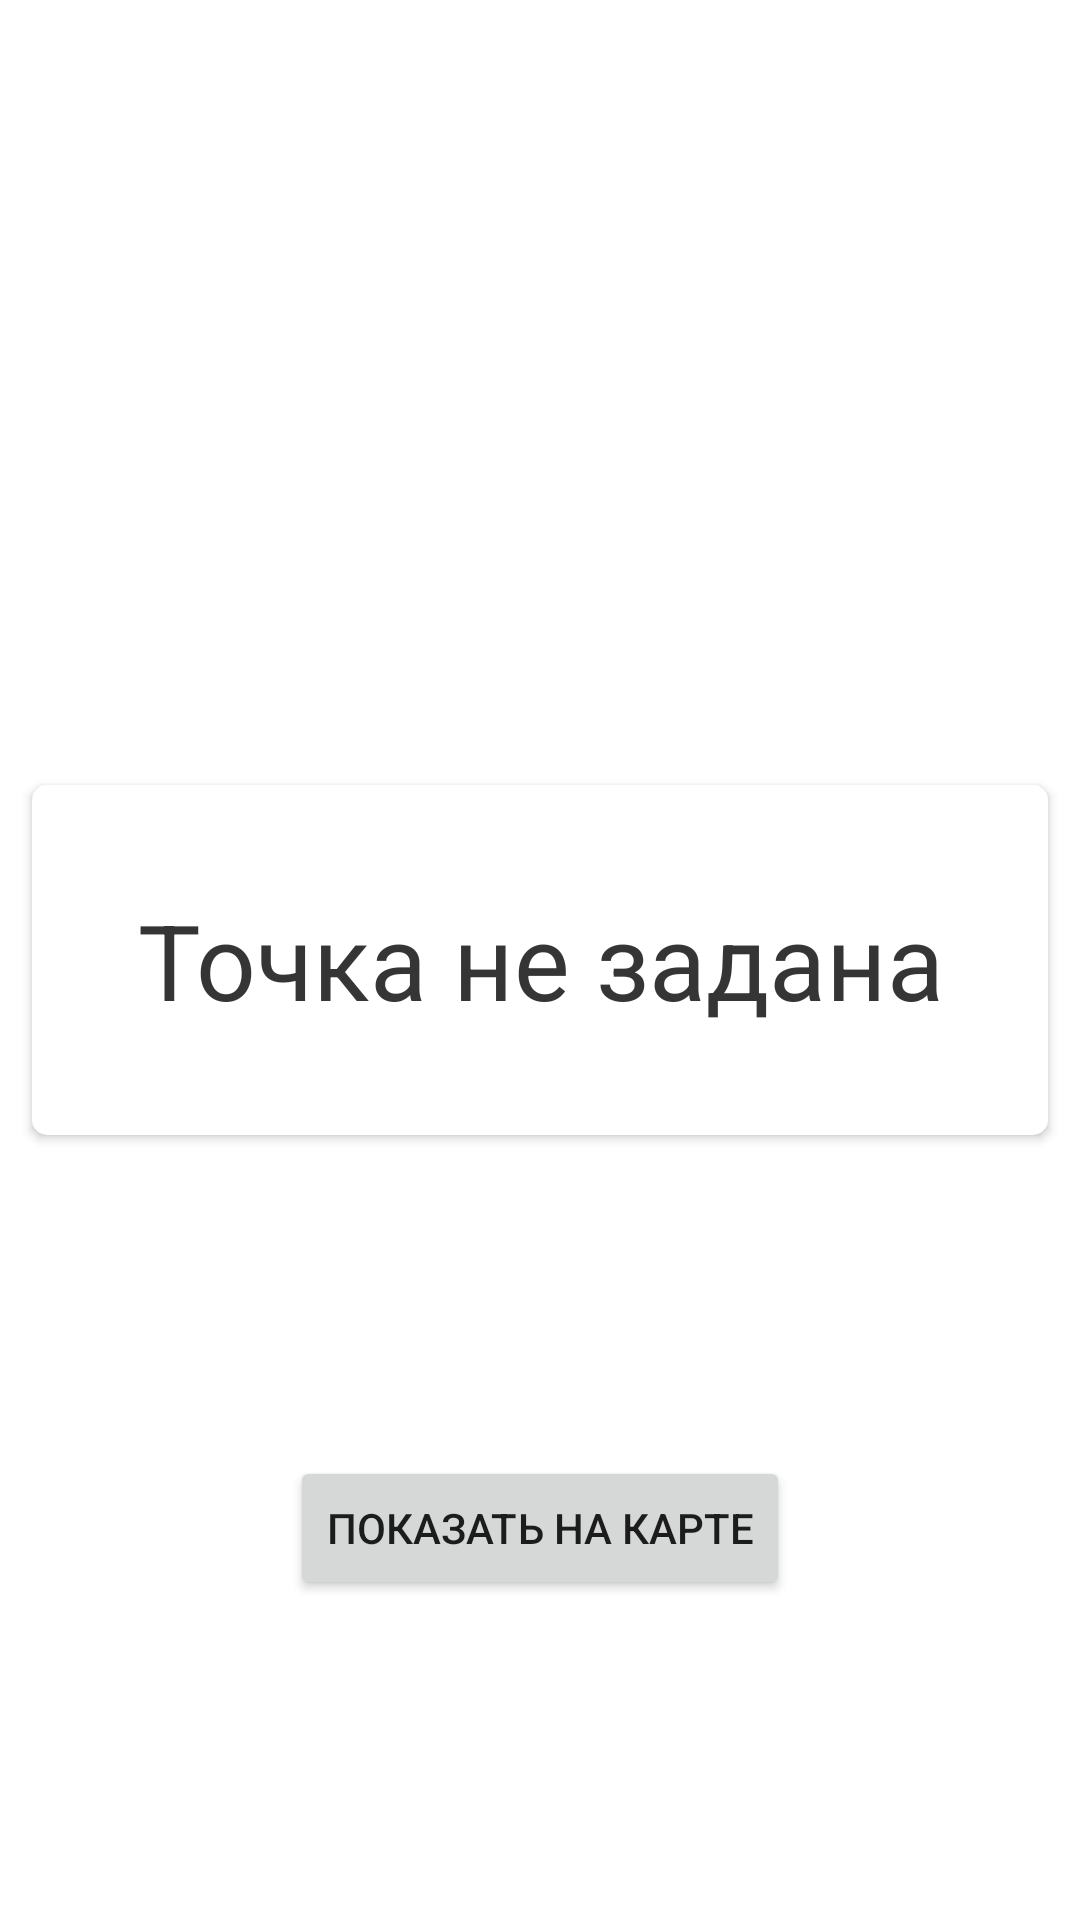

Layout XML and referenced resources for this Android screen:
<!-- AndroidManifest.xml: activity theme Theme.AppWithYMaps.NoActionBar -->
<!-- res/layout/activity_start.xml -->
<?xml version="1.0" encoding="utf-8"?>
<androidx.constraintlayout.widget.ConstraintLayout xmlns:android="http://schemas.android.com/apk/res/android"
    xmlns:app="http://schemas.android.com/apk/res-auto"
    xmlns:tools="http://schemas.android.com/tools"
    android:layout_width="match_parent"
    android:layout_height="match_parent"
    tools:context=".StartActivity"
    android:id="@+id/start_activity">

    <androidx.cardview.widget.CardView
        android:id="@+id/cardView"
        android:layout_width="wrap_content"
        android:layout_height="wrap_content"
        app:cardCornerRadius="5dp"
        app:layout_constraintBottom_toBottomOf="parent"
        app:layout_constraintEnd_toEndOf="parent"
        app:layout_constraintStart_toStartOf="parent"
        app:layout_constraintTop_toTopOf="parent">

        <TextView
            android:id="@+id/point_on_map"
            android:layout_width="wrap_content"
            android:layout_height="wrap_content"
            android:gravity="center"
            android:padding="35dp"
            android:text="@string/point_on_map"
            android:textSize="35sp" />

        <TextView
            android:id="@+id/text_on_map"
            android:layout_width="wrap_content"
            android:layout_height="wrap_content"
            android:gravity="center"
            android:padding="35dp"
            android:text="@string/point_on_map"
            android:textSize="35sp"
            android:visibility="visible" />
    </androidx.cardview.widget.CardView>



    <Button
        android:id="@+id/show_on_map"
        android:layout_width="wrap_content"
        android:layout_height="wrap_content"
        app:layout_constraintBottom_toBottomOf="parent"
        app:layout_constraintEnd_toEndOf="@+id/cardView"
        app:layout_constraintStart_toStartOf="@+id/cardView"
        app:layout_constraintTop_toBottomOf="@+id/cardView"
        android:text="@string/show_on_map"/>

</androidx.constraintlayout.widget.ConstraintLayout>
<!-- resources referenced by this layout -->
<resources>
  <string name="point_on_map">Точка не задана</string>
  <string name="show_on_map">Показать на карте</string>
  <style name="Theme.AppWithYMaps.NoActionBar">
          <item name="windowActionBar">false</item>
          <item name="windowNoTitle">true</item>
      </style>
</resources>
